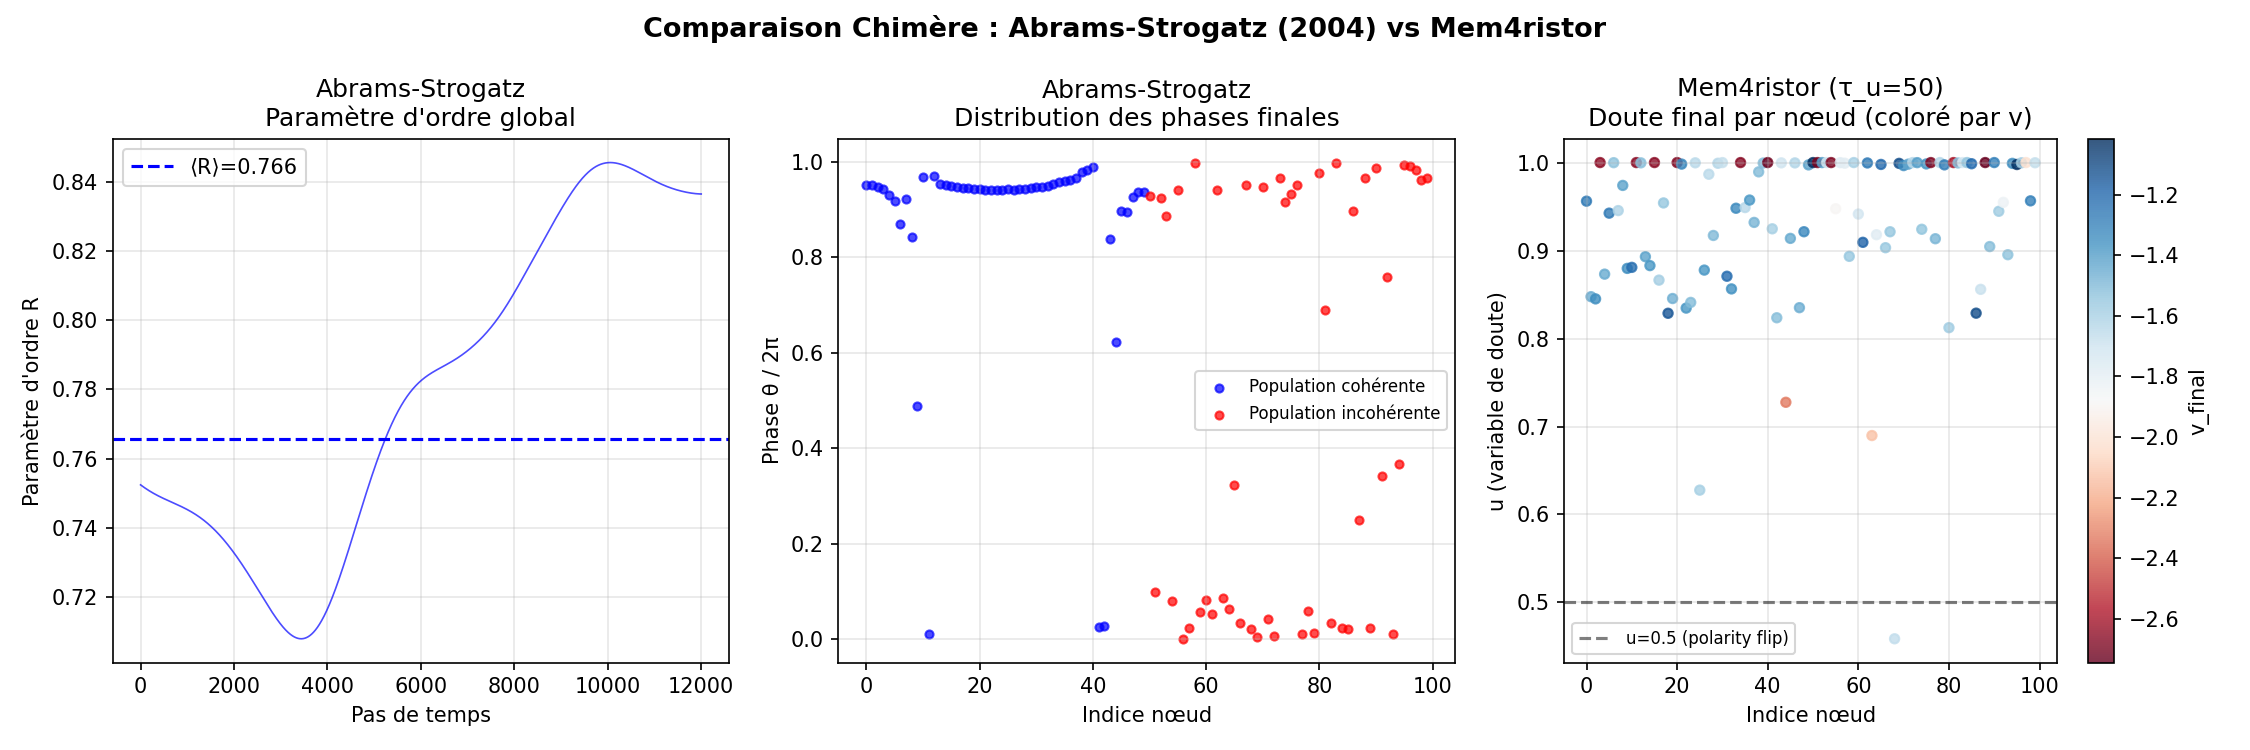

The data file committed next to this chart (first rows):
model, R_global, R_pop1, R_pop2, H_cont, mechanism
Abrams-Strogatz, 0.7656, 0.7681, 0.7764, , quenched non-local coupling
Mem4ristor (tau_u=50), 0.1413, , , 3.829, state-dependent polarity switching (u va…
